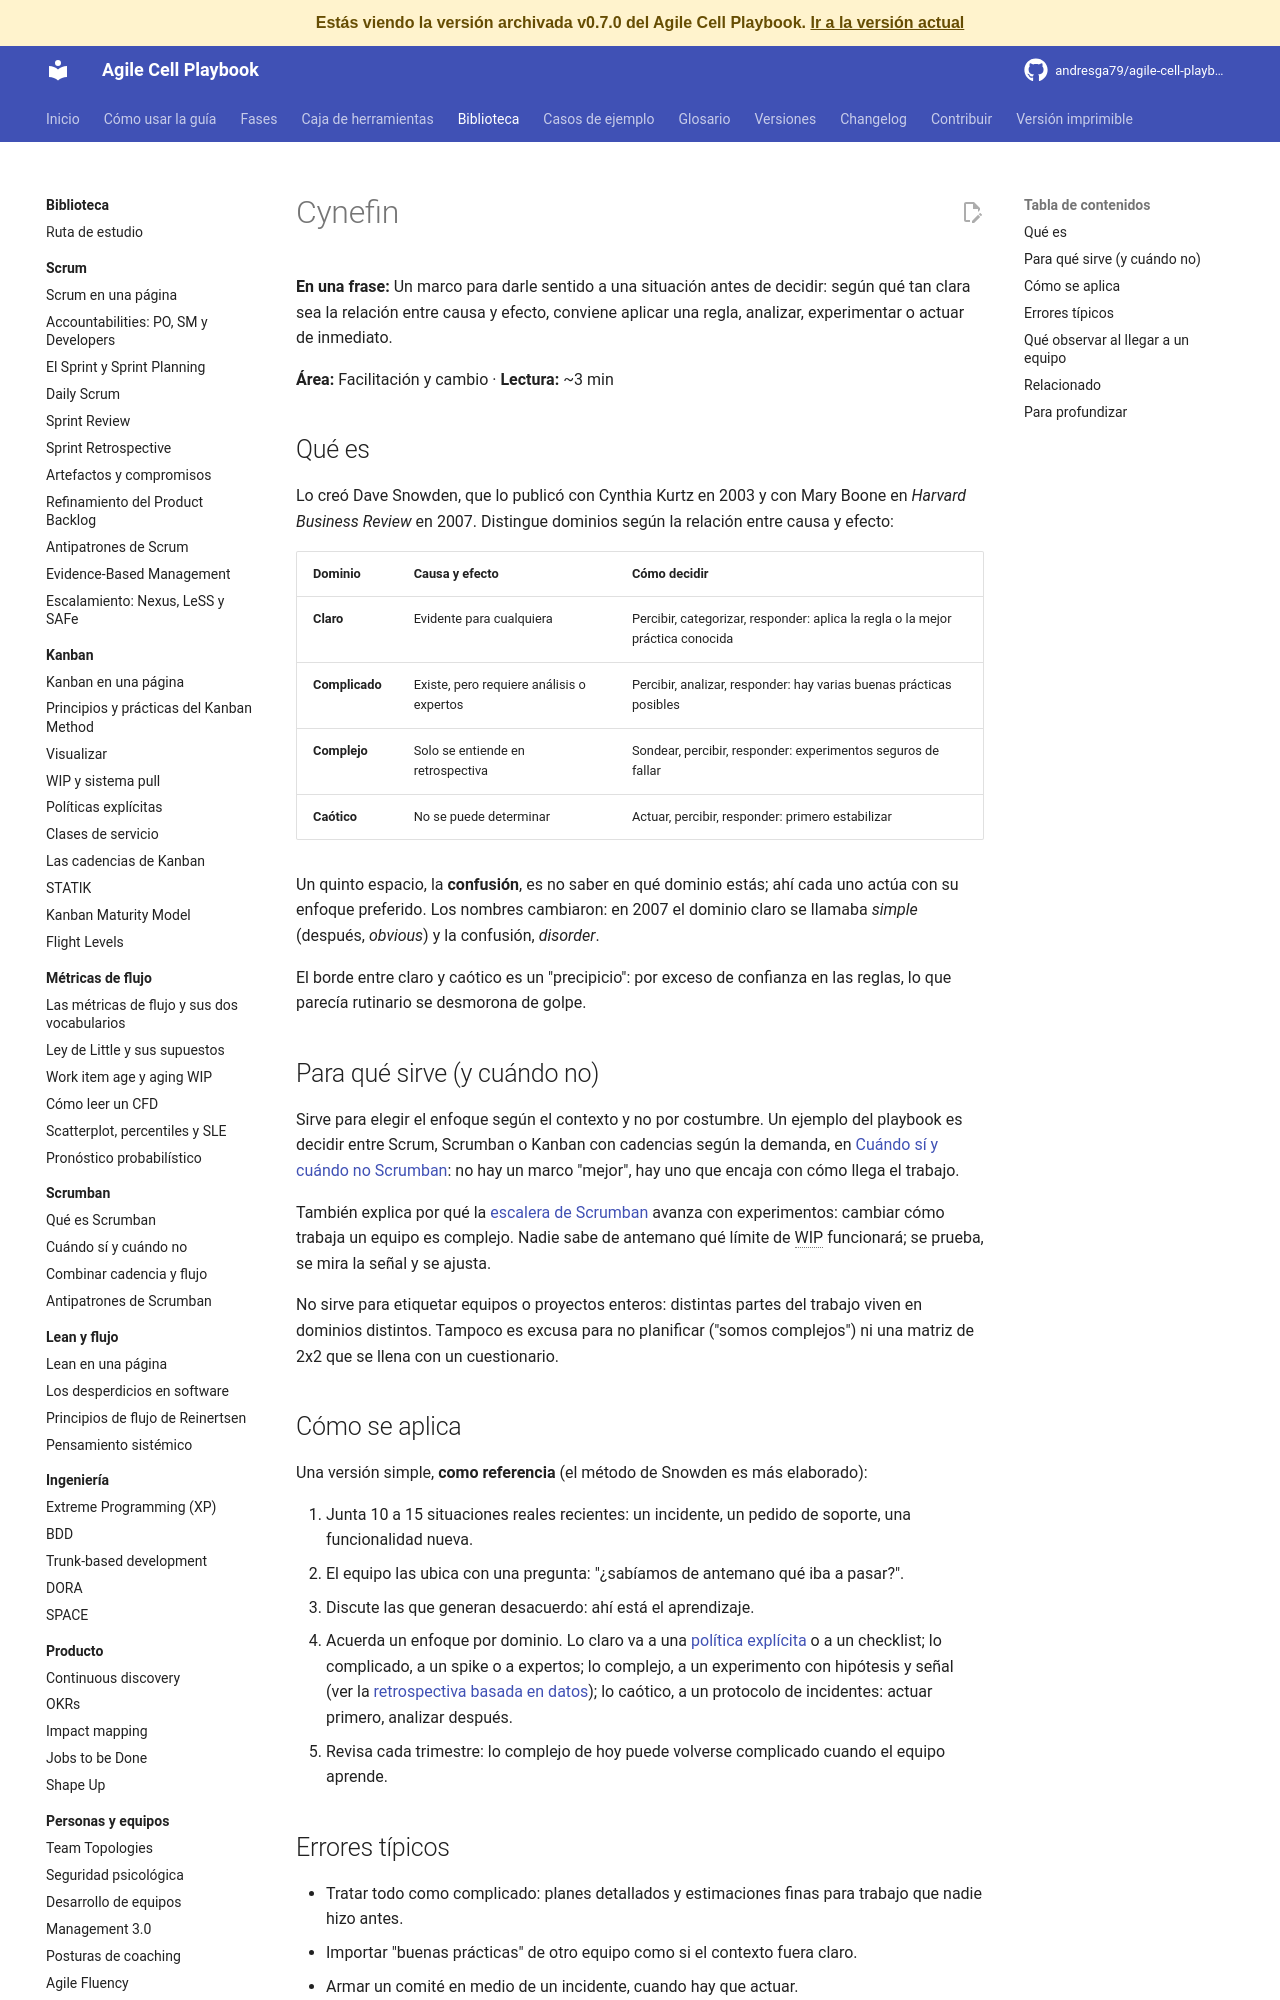

repository: andresga79/agile-cell-playbook · page: versiones/v0.7.0/biblioteca/facilitacion/cynefin/index.html · generator: mkdocs

# Cynefin

**En una frase:** Un marco para darle sentido a una situación antes de decidir: según qué tan clara sea la relación entre causa y efecto, conviene aplicar una regla, analizar, experimentar o actuar de inmediato.

**Área:** Facilitación y cambio · **Lectura:** ~3 min

## Qué es

Lo creó Dave Snowden, que lo publicó con Cynthia Kurtz en 2003 y con Mary Boone en *Harvard Business Review* en 2007. Distingue dominios según la relación entre causa y efecto:

| Dominio | Causa y efecto | Cómo decidir |
|---|---|---|
| **Claro** | Evidente para cualquiera | Percibir, categorizar, responder: aplica la regla o la mejor práctica conocida |
| **Complicado** | Existe, pero requiere análisis o expertos | Percibir, analizar, responder: hay varias buenas prácticas posibles |
| **Complejo** | Solo se entiende en retrospectiva | Sondear, percibir, responder: experimentos seguros de fallar |
| **Caótico** | No se puede determinar | Actuar, percibir, responder: primero estabilizar |

Un quinto espacio, la **confusión**, es no saber en qué dominio estás; ahí cada uno actúa con su enfoque preferido. Los nombres cambiaron: en 2007 el dominio claro se llamaba *simple* (después, *obvious*) y la confusión, *disorder*.

El borde entre claro y caótico es un "precipicio": por exceso de confianza en las reglas, lo que parecía rutinario se desmorona de golpe.

## Para qué sirve (y cuándo no)

Sirve para elegir el enfoque según el contexto y no por costumbre. Un ejemplo del playbook es decidir entre Scrum, Scrumban o Kanban con cadencias según la demanda, en [Cuándo sí y cuándo no Scrumban](../scrumban/cuando-scrumban.md): no hay un marco "mejor", hay uno que encaja con cómo llega el trabajo.

También explica por qué la [escalera de Scrumban](../../fases/transversal-scrumban-paso-a-paso.md) avanza con experimentos: cambiar cómo trabaja un equipo es complejo. Nadie sabe de antemano qué límite de WIP funcionará; se prueba, se mira la señal y se ajusta.

No sirve para etiquetar equipos o proyectos enteros: distintas partes del trabajo viven en dominios distintos. Tampoco es excusa para no planificar ("somos complejos") ni una matriz de 2x2 que se llena con un cuestionario.

## Cómo se aplica

Una versión simple, **como referencia** (el método de Snowden es más elaborado):

1. Junta 10 a 15 situaciones reales recientes: un incidente, un pedido de soporte, una funcionalidad nueva.
2. El equipo las ubica con una pregunta: "¿sabíamos de antemano qué iba a pasar?".
3. Discute las que generan desacuerdo: ahí está el aprendizaje.
4. Acuerda un enfoque por dominio. Lo claro va a una [política explícita](../kanban/politicas-explicitas.md) o a un checklist; lo complicado, a un spike o a expertos; lo complejo, a un experimento con hipótesis y señal (ver la [retrospectiva basada en datos](../../caja-de-herramientas/retro-datos.md)); lo caótico, a un protocolo de incidentes: actuar primero, analizar después.
5. Revisa cada trimestre: lo complejo de hoy puede volverse complicado cuando el equipo aprende.
